Run: headless pygame with SDL's dummy video driver; simulated clock (each Clock.tick advances the game by its frame time, no real sleeping); random seed 0; keys injected as events and as key.get_pressed() state; no mouse input.
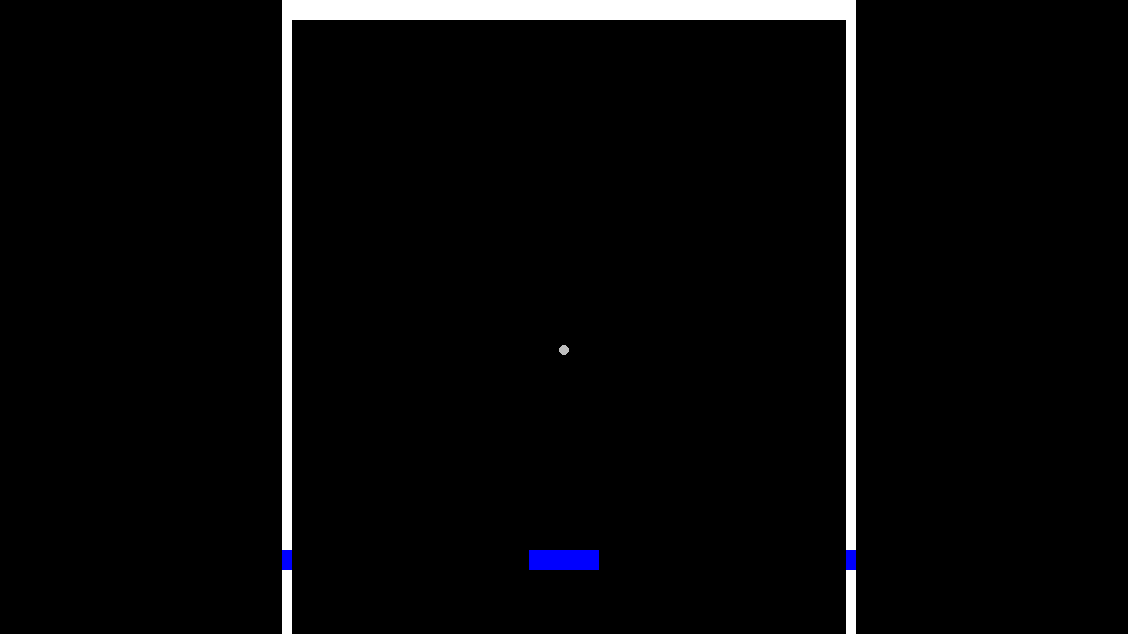
Frame 1 of 4 · flips 1–60 · no input
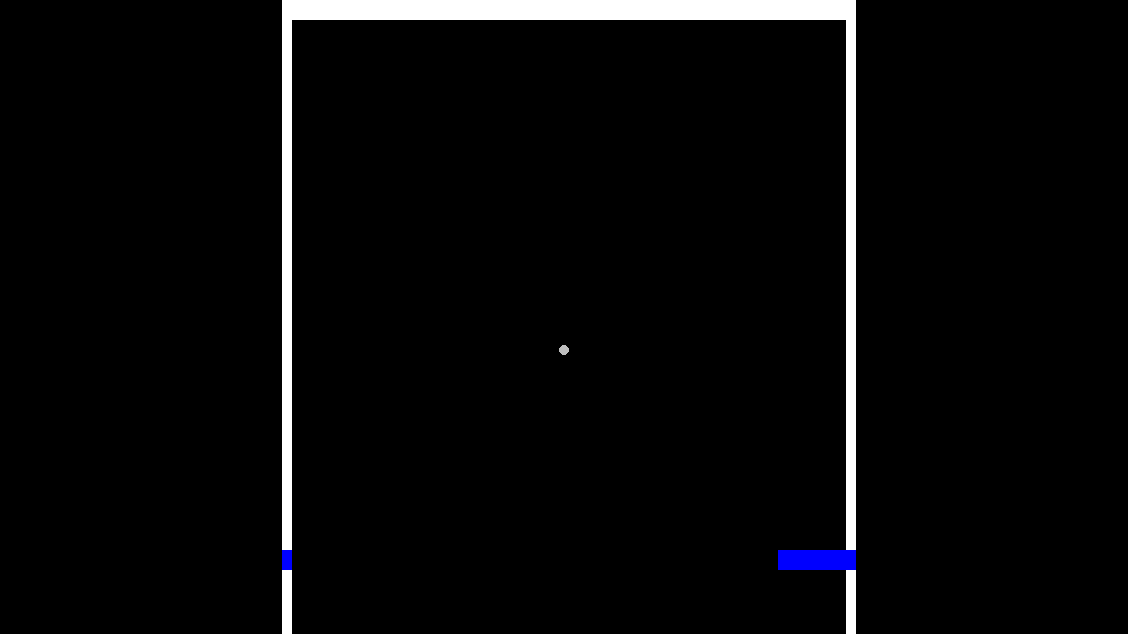
Frame 2 of 4 · flips 61–180 · tapped SPACE, RETURN · held RIGHT (→), D
Frame 3 of 4 · flips 181–300 · held DOWN (↓), S · screen unchanged from frame 2, image omitted
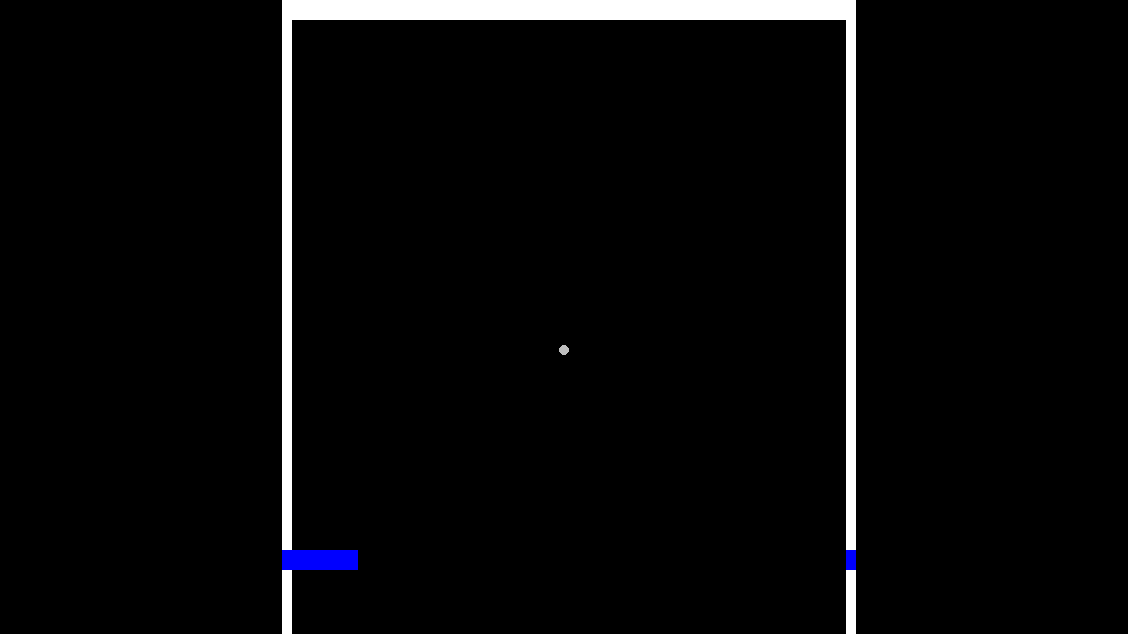
Frame 4 of 4 · flips 301–420 · held LEFT (←), A, UP (↑), W

The pygame program that drew these frames:

import pygame

#PYGAME SETUP
pygame.init()
##screen
screen_Width = 1128
screen_Height = 634
screen = pygame.display.set_mode((screen_Width, screen_Height))
pygame.display.set_caption("Astras Breakout")
##clock
clock = pygame.time.Clock()
##game loop
run = True

#MY VARS
##Score
score_total = 0

##player
rect_width = 70
rect_height = 20
dt = 0
###position
player_position = pygame.Vector2((screen_Width / 2) - (rect_width  / 2), 550)
###debug
player_hitcorner = False

##Ball
###position
ball_position = pygame.Vector2((screen_Width / 2), 350)

##Outer Rectangle
outerRectangle_top = pygame.Rect(282, 0, 564, 20)
outerRectangle_left = pygame.Rect(282, 0, 10, 634)
outerRectangle_right = pygame.Rect(846, 0, 10, 634)
outerRectangle_overlay_left = pygame.Rect(282, 550, 10, 20)
outerRectangle_overlay_right = pygame.Rect(846, 550, 10, 20)


while run:

    #EVENT HANDLER
    for event in pygame.event.get():
        if event.type == pygame.QUIT:
            run = False
        
    
    #Initializing Player
    player = pygame.Rect(player_position.x, player_position.y, rect_width, rect_height)

    #playerMovement
    key = pygame.key.get_pressed()
    player_speed = 600 * dt

    if key[pygame.K_a] and player_position.x >= 292: #282 + 10 
        player_position.x -= player_speed
    if key[pygame.K_d] and player_position.x <= 846 - rect_width: 
        player_position.x += player_speed

    #ballMovement
    
    

    #GAME RENDER
    screen.fill("black")
    pygame.draw.rect(screen, "white", outerRectangle_top)
    pygame.draw.rect(screen, "white", outerRectangle_left)
    pygame.draw.rect(screen, "white", outerRectangle_right)
    pygame.draw.rect(screen, "blue", outerRectangle_overlay_left)
    pygame.draw.rect(screen, "blue", outerRectangle_overlay_right)
    pygame.draw.rect(screen, "blue", player)
    pygame.draw.circle(screen, "gray", ball_position, 5)

    #FLIP
    pygame.display.flip()
    
    #Limit to 60fps
    dt = clock.tick(60) / 1000

    #debug
    #print(player_hitcorner)

pygame.quit()
